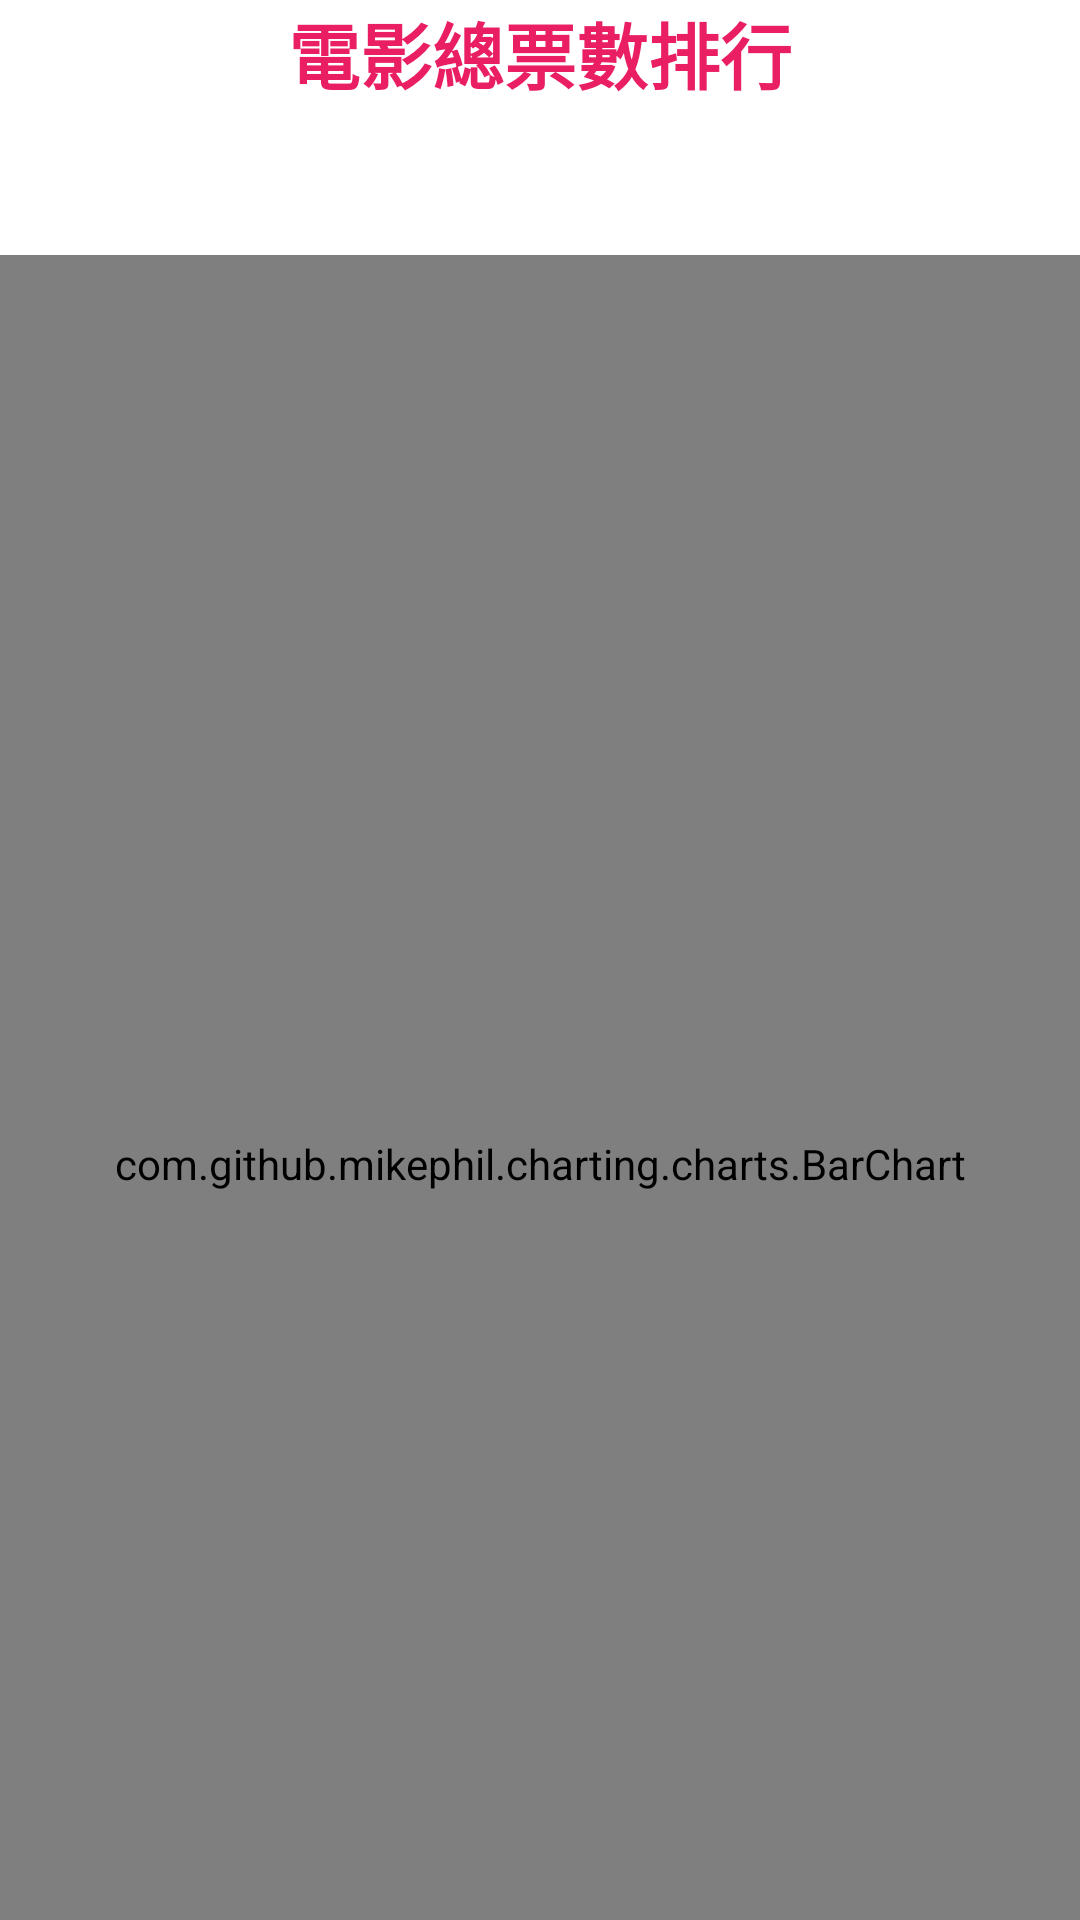

The Android layout XML behind this screen, and the referenced resources:
<!-- AndroidManifest.xml: application theme Theme.Finalreport -->
<!-- res/layout/activity_chart2.xml -->
<?xml version="1.0" encoding="utf-8"?>
<LinearLayout xmlns:android="http://schemas.android.com/apk/res/android"
    xmlns:app="http://schemas.android.com/apk/res-auto"
    xmlns:tools="http://schemas.android.com/tools"
    android:layout_width="match_parent"
    android:layout_height="match_parent"
    android:orientation="vertical"
    tools:context=".chart2">

    <TextView
        android:id="@+id/tv2"
        android:layout_width="match_parent"
        android:layout_height="37dp"
        android:text="電影總票數排行"
        android:textAlignment="center"
        android:textColor="#E91E63"
        android:textSize="24sp"
        android:textStyle="bold" />


    <ProgressBar
        android:id="@+id/progressBar1"
        style="@style/Widget.AppCompat.ProgressBar"
        android:layout_width="wrap_content"
        android:layout_height="wrap_content"
        android:layout_gravity="center"
        android:visibility="invisible"
        tools:visibility="visible" />

    <com.github.mikephil.charting.charts.BarChart
        android:id="@+id/chart22"
        android:layout_width="match_parent"
        android:layout_height="606dp" />

</LinearLayout>
<!-- resources referenced by this layout -->
<resources>
  <style name="Theme.Finalreport" parent="Theme.MaterialComponents.DayNight.DarkActionBar">
          
          <item name="colorPrimary">@color/purple_500</item>
          <item name="colorPrimaryVariant">@color/purple_700</item>
          <item name="colorOnPrimary">@color/white</item>
          
          <item name="colorSecondary">@color/teal_200</item>
          <item name="colorSecondaryVariant">@color/teal_700</item>
          <item name="colorOnSecondary">@color/black</item>
          
          <item name="android:statusBarColor">?attr/colorPrimaryVariant</item>
          
      </style>
  <color name="purple_500">#FF6200EE</color>
  <color name="purple_700">#FF3700B3</color>
  <color name="white">#FFFFFFFF</color>
  <color name="teal_200">#FF03DAC5</color>
  <color name="teal_700">#FF018786</color>
  <color name="black">#FF000000</color>
</resources>
